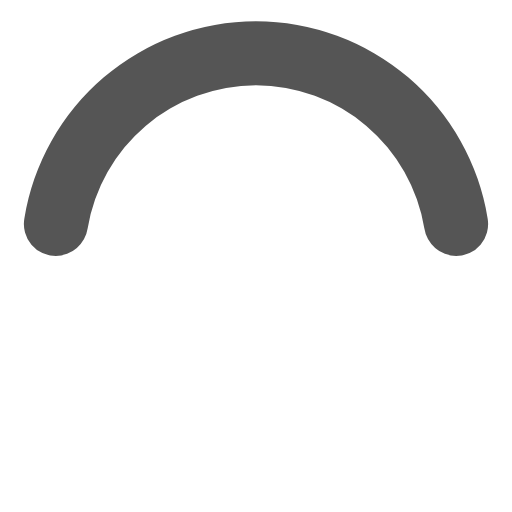
t = 0.00 s
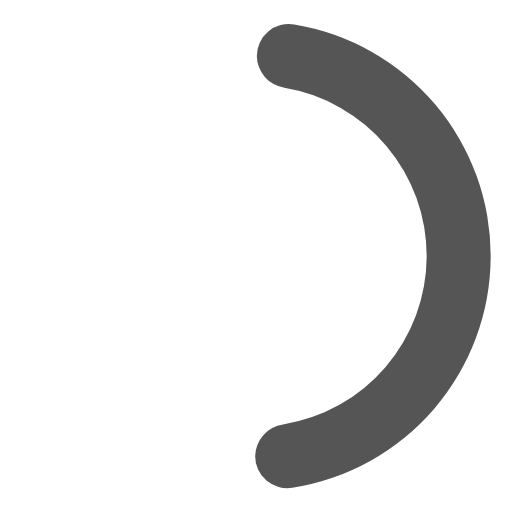
t = 0.19 s
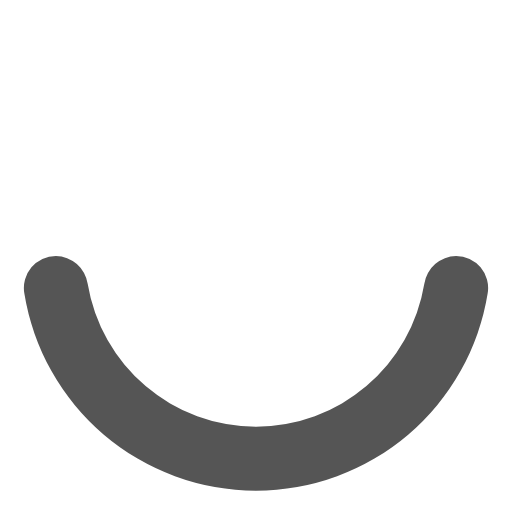
t = 0.38 s
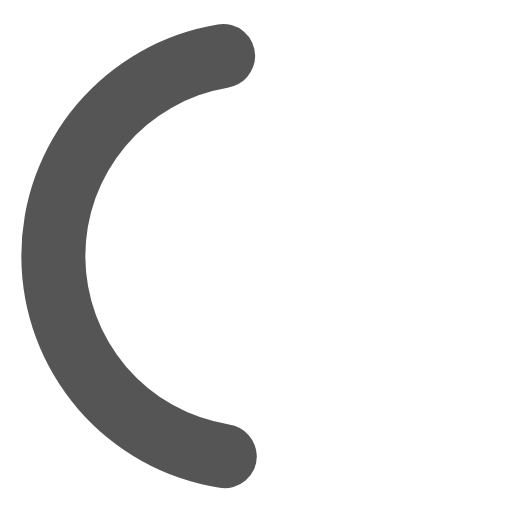
t = 0.56 s

The animated SVG that drew these frames (rendered in a browser with its animation timeline set to each time). Animation: 1 SMIL element (animateTransform=1); one cycle of 0.75 s, repeats indefinitely.


<svg width="24" height="24" viewBox="0 0 24 24" xmlns="http://www.w3.org/2000/svg">
  <path d="M12,4a8,8,0,0,1,7.89,6.7A1.53,1.53,0,0,0,21.38,12h0a1.5,1.5,0,0,0,1.48-1.75,11,11,0,0,0-21.72,0A1.5,1.5,0,0,0,2.62,12h0a1.53,1.53,0,0,0,1.49-1.3A8,8,0,0,1,12,4Z" fill="#555">
    <animateTransform attributeName="transform" type="rotate" dur="0.75s" values="0 12 12;360 12 12" repeatCount="indefinite"/>
  </path>
</svg>
